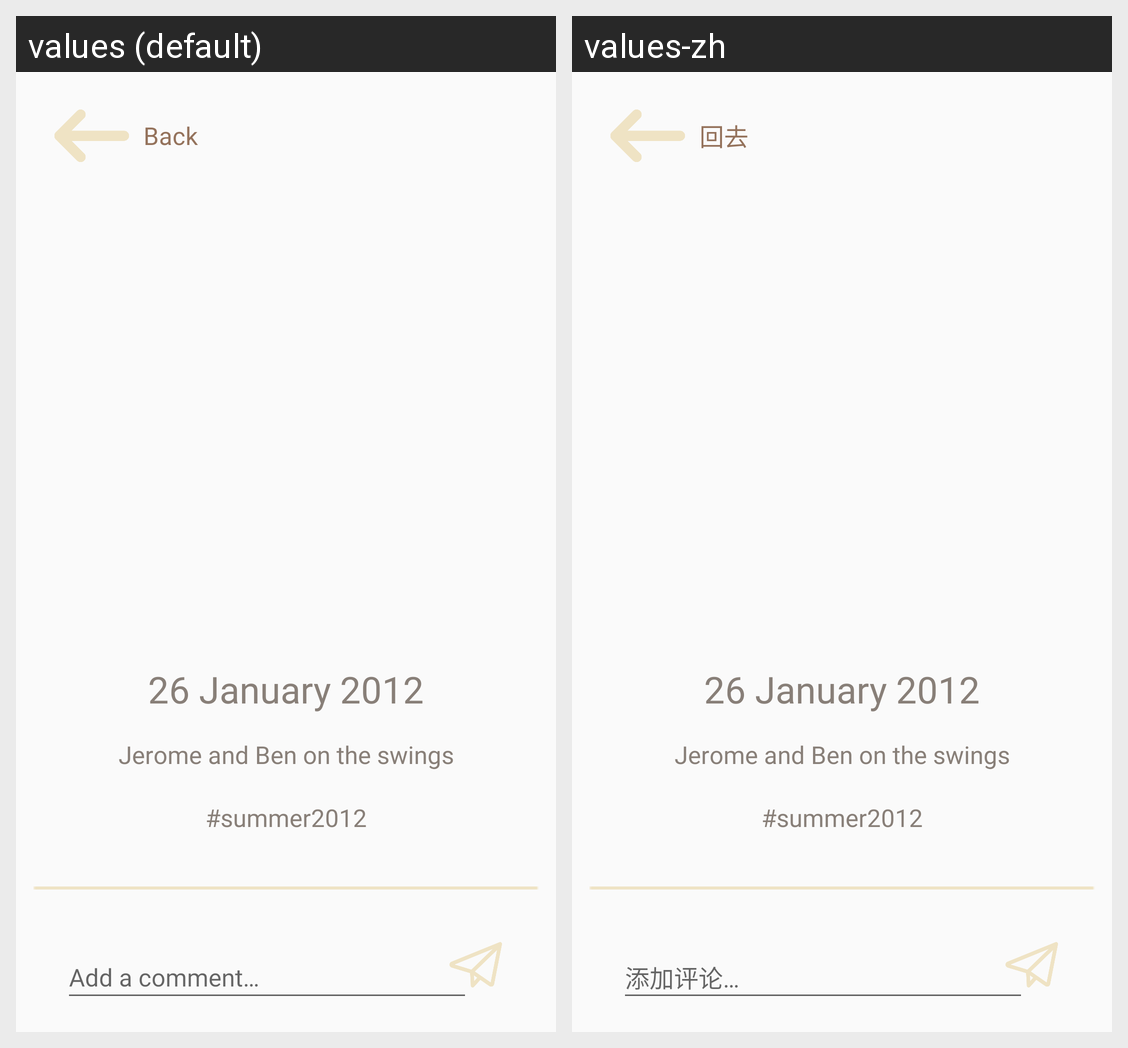

For this localized Android screen grid, give each drawn string resource with its value in every locale shown.
Android screen res/layout/artifact.xml rendered under 2 locales, left to right: values (default), values-zh. Device: Nexus 5 (rendered at 1080×1920; each locale shown at half size, 540×960, under a caption strip naming it); theme AppTheme.
Strings drawn on this screen, with the default value and each locale's value (text and hints the layout hard-codes, and strings that could not be matched under every locale, appear in the picture but are not listed):

add_a_comment
  values: Add a comment…
  values-zh: 添加评论…

back
  values: Back
  values-zh: 回去
